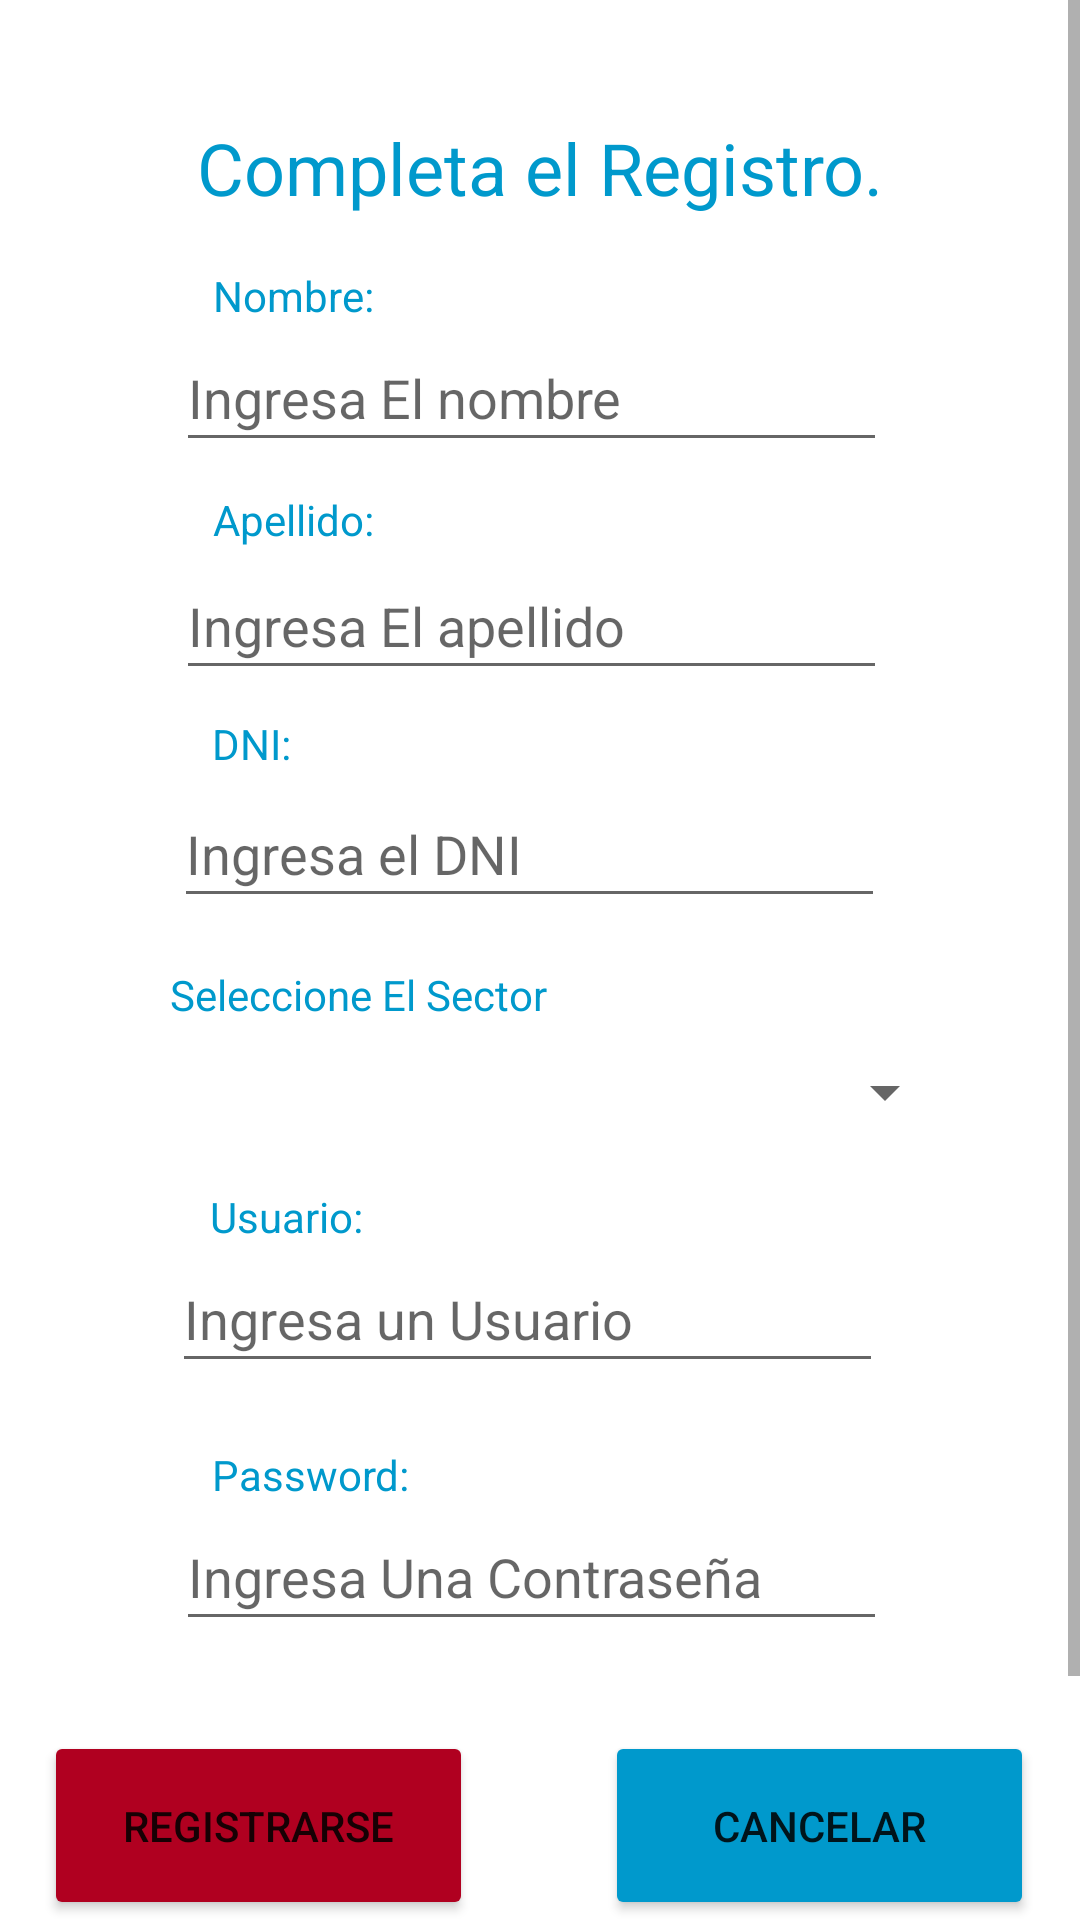

Write the Android layout XML for this screen, with the resource values it uses.
<!-- AndroidManifest.xml: application theme Theme.AgentApp -->
<!-- res/layout/registrarse.xml -->
<?xml version="1.0" encoding="utf-8"?>
<LinearLayout xmlns:android="http://schemas.android.com/apk/res/android"
    xmlns:app="http://schemas.android.com/apk/res-auto"

    xmlns:tools="http://schemas.android.com/tools"
    android:layout_width="match_parent"
    android:layout_height="match_parent">

    <ScrollView
        android:layout_width="match_parent"
        android:layout_height="match_parent" >

        <androidx.constraintlayout.widget.ConstraintLayout
            android:layout_width="match_parent"
            android:layout_height="wrap_content">

            <TextView
                android:id="@+id/textView"
                android:layout_width="wrap_content"
                android:layout_height="wrap_content"
                android:layout_marginTop="24dp"
                android:layout_marginBottom="24dp"
                android:text="@string/completa_el_registro"
                android:textColor="@android:color/holo_blue_dark"
                android:textSize="24dp"
                app:layout_constraintBottom_toTopOf="@+id/EditText_Nombre"
                app:layout_constraintEnd_toEndOf="parent"
                app:layout_constraintStart_toStartOf="parent"
                app:layout_constraintTop_toTopOf="parent"
                app:layout_constraintVertical_bias="0.57" />

            <TextView
                android:id="@+id/textView4"
                android:layout_width="wrap_content"
                android:layout_height="wrap_content"
                android:layout_marginTop="8dp"
                android:text="@string/apellido"
                android:textColor="@android:color/holo_blue_dark"
                app:layout_constraintBottom_toTopOf="@+id/EditText_Apellido"
                app:layout_constraintEnd_toEndOf="parent"
                app:layout_constraintHorizontal_bias="0.232"
                app:layout_constraintStart_toStartOf="parent"
                app:layout_constraintTop_toBottomOf="@+id/EditText_Nombre" />

            <Spinner
                android:id="@+id/spinner_SectorEmp"
                style="@style/Widget.AppCompat.Light.Spinner.DropDown.ActionBar"
                android:layout_width="237dp"
                android:layout_height="46dp"
                android:layout_marginStart="82dp"
                android:layout_marginEnd="92dp"
                app:layout_constraintEnd_toEndOf="parent"
                app:layout_constraintHorizontal_bias="0.0"
                app:layout_constraintStart_toStartOf="parent"
                app:layout_constraintTop_toBottomOf="@+id/textView11" />

            <TextView
                android:id="@+id/textView5"
                android:layout_width="wrap_content"
                android:layout_height="wrap_content"
                android:layout_marginTop="8dp"
                android:text="@string/dni"
                android:textColor="@android:color/holo_blue_dark"
                app:layout_constraintBottom_toTopOf="@+id/EditText_DNI"
                app:layout_constraintEnd_toEndOf="parent"
                app:layout_constraintHorizontal_bias="0.212"
                app:layout_constraintStart_toStartOf="parent"
                app:layout_constraintTop_toBottomOf="@+id/EditText_Apellido"
                app:layout_constraintVertical_bias="0.125" />

            <TextView
                android:id="@+id/textView6"
                android:layout_width="wrap_content"
                android:layout_height="wrap_content"
                android:layout_marginTop="9dp"
                android:text="Usuario:"
                android:textColor="@android:color/holo_blue_dark"
                app:layout_constraintBottom_toTopOf="@+id/EditText_Usuario"
                app:layout_constraintEnd_toEndOf="parent"
                app:layout_constraintHorizontal_bias="0.227"
                app:layout_constraintStart_toStartOf="parent"
                app:layout_constraintTop_toBottomOf="@+id/spinner_SectorEmp" />

            <TextView
                android:id="@+id/textView7"
                android:layout_width="wrap_content"
                android:layout_height="wrap_content"
                android:layout_marginTop="8dp"
                android:text="Password:"
                android:textColor="@android:color/holo_blue_dark"
                app:layout_constraintBottom_toTopOf="@+id/EditText_Password"
                app:layout_constraintEnd_toEndOf="parent"
                app:layout_constraintHorizontal_bias="0.24"
                app:layout_constraintStart_toStartOf="parent"
                app:layout_constraintTop_toBottomOf="@+id/EditText_Usuario"
                app:layout_constraintVertical_bias="1.0" />

            <EditText
                android:id="@+id/EditText_Apellido"
                android:layout_width="237dp"
                android:layout_height="46dp"
                android:layout_marginTop="30dp"
                android:autofillHints=""
                android:ems="10"
                android:hint="@string/ingresa_el_apellido"
                android:inputType="textPersonName"
                app:layout_constraintEnd_toEndOf="parent"
                app:layout_constraintHorizontal_bias="0.477"
                app:layout_constraintStart_toStartOf="parent"
                app:layout_constraintTop_toBottomOf="@+id/EditText_Nombre" />

            <Button
                android:id="@+id/btn_Registrarse"
                android:layout_width="143dp"
                android:layout_height="63dp"
                android:layout_marginStart="51dp"
                android:layout_marginTop="30dp"
                android:layout_marginEnd="22dp"
                android:layout_marginBottom="93dp"
                android:backgroundTint="@color/design_default_color_error"
                android:text="@string/registrarse"
                app:layout_constraintBottom_toBottomOf="parent"
                app:layout_constraintEnd_toStartOf="@+id/btn_Cancelar_Persona"
                app:layout_constraintStart_toStartOf="parent"
                app:layout_constraintTop_toBottomOf="@+id/EditText_Password"
                app:layout_constraintVertical_bias="0.0" />

            <TextView
                android:id="@+id/textView2"
                android:layout_width="wrap_content"
                android:layout_height="wrap_content"
                android:text="@string/nombre"
                android:textColor="@android:color/holo_blue_dark"
                app:layout_constraintBottom_toTopOf="@+id/EditText_Nombre"
                app:layout_constraintEnd_toEndOf="parent"
                app:layout_constraintHorizontal_bias="0.232"
                app:layout_constraintStart_toStartOf="parent" />

            <TextView
                android:id="@+id/textView11"
                android:layout_width="161dp"
                android:layout_height="19dp"
                android:layout_marginStart="82dp"
                android:layout_marginTop="16dp"
                android:layout_marginEnd="168dp"
                android:text="Seleccione El Sector "
                android:textColor="@android:color/holo_blue_dark"
                app:layout_constraintBottom_toTopOf="@+id/spinner_SectorEmp"
                app:layout_constraintEnd_toEndOf="parent"
                app:layout_constraintStart_toStartOf="parent"
                app:layout_constraintTop_toBottomOf="@+id/EditText_DNI" />

            <EditText
                android:id="@+id/EditText_Usuario"
                android:layout_width="237dp"
                android:layout_height="46dp"
                android:autofillHints=""
                android:ems="10"
                android:hint="Ingresa un Usuario"
                android:inputType="textPersonName"
                app:layout_constraintEnd_toEndOf="parent"
                app:layout_constraintHorizontal_bias="0.465"
                app:layout_constraintStart_toStartOf="parent"
                app:layout_constraintTop_toBottomOf="@+id/textView6" />

            <Button
                android:id="@+id/btn_Cancelar_Persona"
                android:layout_width="143dp"
                android:layout_height="63dp"
                android:layout_marginStart="22dp"
                android:layout_marginTop="30dp"
                android:layout_marginEnd="52dp"
                android:layout_marginBottom="93dp"
                android:backgroundTint="@android:color/holo_blue_dark"
                android:text="@string/cancelar"
                app:layout_constraintBottom_toBottomOf="parent"
                app:layout_constraintEnd_toEndOf="parent"
                app:layout_constraintStart_toEndOf="@+id/btn_Registrarse"
                app:layout_constraintTop_toBottomOf="@+id/EditText_Password"
                app:layout_constraintVertical_bias="0.0" />

            <EditText
                android:id="@+id/EditText_Nombre"
                android:layout_width="237dp"
                android:layout_height="46dp"
                android:layout_marginTop="108dp"
                android:autofillHints=""
                android:ems="10"
                android:hint="@string/ingresa_el_nombre"
                android:inputType="textPersonName"
                app:layout_constraintEnd_toEndOf="parent"
                app:layout_constraintHorizontal_bias="0.477"
                app:layout_constraintStart_toStartOf="parent"
                app:layout_constraintTop_toTopOf="parent" />

            <EditText
                android:id="@+id/EditText_DNI"
                android:layout_width="237dp"
                android:layout_height="46dp"
                android:layout_marginTop="30dp"
                android:autofillHints=""
                android:ems="10"
                android:hint="Ingresa el DNI"
                android:inputType="textPersonName"
                app:layout_constraintEnd_toEndOf="parent"
                app:layout_constraintHorizontal_bias="0.471"
                app:layout_constraintStart_toStartOf="parent"
                app:layout_constraintTop_toBottomOf="@+id/EditText_Apellido" />

            <EditText
                android:id="@+id/EditText_Password"
                android:layout_width="237dp"
                android:layout_height="46dp"
                android:layout_marginTop="40dp"
                android:autofillHints=""
                android:ems="10"
                android:hint="@string/ingresa_una_contrase_a"
                android:inputType="textPassword"
                app:layout_constraintEnd_toEndOf="parent"
                app:layout_constraintHorizontal_bias="0.477"
                app:layout_constraintStart_toStartOf="parent"
                app:layout_constraintTop_toBottomOf="@+id/EditText_Usuario" />

        </androidx.constraintlayout.widget.ConstraintLayout>
    </ScrollView>

</LinearLayout>
<!-- resources referenced by this layout -->
<resources>
  <string name="apellido">Apellido:</string>
  <string name="cancelar">Cancelar</string>
  <string name="completa_el_registro">Completa el Registro.</string>
  <string name="dni">DNI:</string>
  <string name="ingresa_el_apellido">Ingresa El apellido</string>
  <string name="ingresa_el_nombre">Ingresa El nombre</string>
  <string name="ingresa_una_contrase_a">Ingresa Una Contraseña</string>
  <string name="nombre">Nombre:</string>
  <string name="registrarse">Registrarse</string>
  <style name="Theme.AgentApp" parent="Theme.MaterialComponents.DayNight.DarkActionBar">
          
          <item name="colorPrimary">@color/purple_500</item>
          <item name="colorPrimaryVariant">@color/purple_700</item>
          <item name="colorOnPrimary">@color/white</item>
          
          <item name="colorSecondary">@color/teal_200</item>
          <item name="colorSecondaryVariant">@color/teal_700</item>
          <item name="colorOnSecondary">@color/black</item>
          
          <item name="android:statusBarColor" tools:targetApi="l">?attr/colorPrimaryVariant</item>
          
      </style>
  <!-- not gathered from this repository: default colours our renderer supplied (Android Studio template values) -->
  <color name="purple_500">#FF6200EE</color>
  <color name="purple_700">#FF3700B3</color>
  <color name="teal_200">#FF03DAC5</color>
  <color name="teal_700">#FF018786</color>
  <color name="black">#FF000000</color>
  <color name="white">#FFFFFFFF</color>
</resources>
